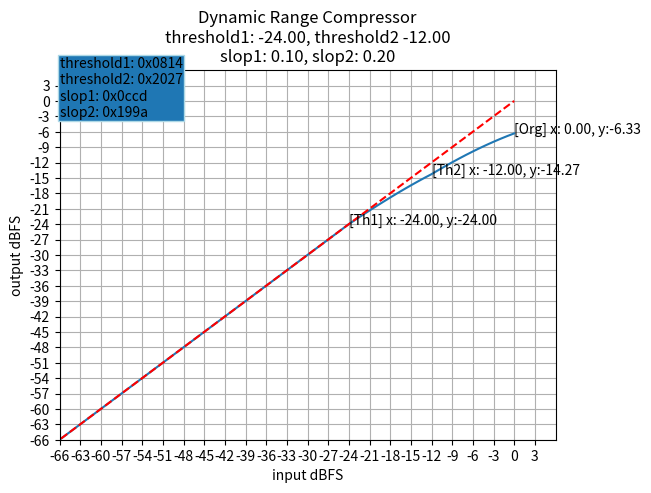

Write Python code to recreate this figure.
import argparse
import numpy as np
import matplotlib.pyplot as plt

eps = 1e-12


def dB2lin(value):
    return pow(10.0, 0.05 * value)


def lin2dB(value):
    return 20.0 * np.log10(value + eps)


def hexifydb(value):
    qbase = 2 ** 15
    value = np.power(10, float(value) / 20)
    hex_value = int(round(value * qbase))

    return hex_value


def hexify(value):
    qbase = 2 ** 15
    hex_value = int(round(value * qbase))

    return hex_value


def compute(x, th1_linear, slop1, th2_linear, slop2):
    if x < th1_linear:
        y = x
    else:
        # compressor 1
        if x < th2_linear:
            gain = th1_linear / (th1_linear + (x - th1_linear) * slop1)
        # compressor 2 (aggressive)
        else:
            drc_th22 = th1_linear / (th1_linear + (th2_linear - th1_linear) * slop1) * th2_linear
            gain = drc_th22 / (th2_linear + (x - th2_linear) * slop2)

        y = x * gain
    return y


def plot_figure(threshold1=-24.0, slop1=0.1, threshold2=-12.0, slop2=0.2):
    # caculate marker point
    th1_linear = dB2lin(threshold1)
    th2_linear = dB2lin(threshold2)
    th1_y = compute(th1_linear, th1_linear, slop1, th2_linear, slop2)
    th2_y = compute(th2_linear, th1_linear, slop1, th2_linear, slop2)
    origin_y = compute(1.0, th1_linear, slop1, th2_linear, slop2)

    th1_ydB = lin2dB(th1_y)
    th2_ydB = lin2dB(th2_y)
    origin_ydB = lin2dB(origin_y)

    plt.annotate("[Th1] x: {:2.2f}, y:{:2.2f}".format(threshold1, th1_ydB), (threshold1, th1_ydB))
    plt.annotate("[Th2] x: {:2.2f}, y:{:2.2f}".format(threshold2, th2_ydB), (threshold2, th2_ydB))
    plt.annotate("[Org] x: {:2.2f}, y:{:2.2f}".format(0, origin_ydB), (0, origin_ydB))

    # calulate curve
    x_dB = np.arange(-96, 1, 1, dtype=float)
    x_linear = [dB2lin(x) for x in x_dB]
    y_linear = [compute(x, th1_linear, slop1, th2_linear, slop2) for x in x_linear]
    y_dB = [lin2dB(y) for y in y_linear]

    dBFS_max = 6
    dBFS_min = -66

    plt.rcParams["figure.figsize"] = (18, 14.4)
    plt.plot(x_dB, y_dB)
    plt.xlim([dBFS_min, dBFS_max])
    plt.xlabel("input dBFS")
    plt.xticks(np.arange(dBFS_min, dBFS_max, 3))

    plt.ylim([dBFS_min, dBFS_max])
    plt.ylabel("output dBFS")
    plt.yticks(np.arange(dBFS_min, dBFS_max, 3))

    # reference line
    plt.plot(x_dB, x_dB, 'r--')

    plt.title("Dynamic Range Compressor\n"
              "threshold1: {:2.2f}, threshold2 {:2.2f}\n"
              "slop1: {:2.2f}, slop2: {:2.2f}".format(
                  threshold1, threshold2, slop1, slop2))
    description = "threshold1: {0:#0{1}x}\n".format(hexifydb(threshold1), 6)
    description += "threshold2: {0:#0{1}x}\n".format(hexifydb(threshold2), 6)
    description += "slop1: {0:#0{1}x}\n".format(hexify(slop1), 6)
    description += "slop2: {0:#0{1}x}".format(hexify(slop2), 6)
    plt.text(dBFS_min, -3, description, bbox=dict(boxstyle="square,pad=0.1", ec="lightblue"))
    plt.grid()
    plt.show()


def main():
    parser = argparse.ArgumentParser(description="Dynamic Range Compressor Curve")
    parser.add_argument("--threshold1", type=float, default=-24.0)
    parser.add_argument("--slop1", type=float, default=0.1)
    parser.add_argument("--threshold2", type=float, default=-12.0)
    parser.add_argument("--slop2", type=float, default=0.2)

    args = parser.parse_args()
    threshold1 = args.threshold1
    slop1 = args.slop1
    threshold2 = args.threshold2
    slop2 = args.slop2

    plot_figure(threshold1, slop1, threshold2, slop2)


if __name__ == "__main__":
    main()
